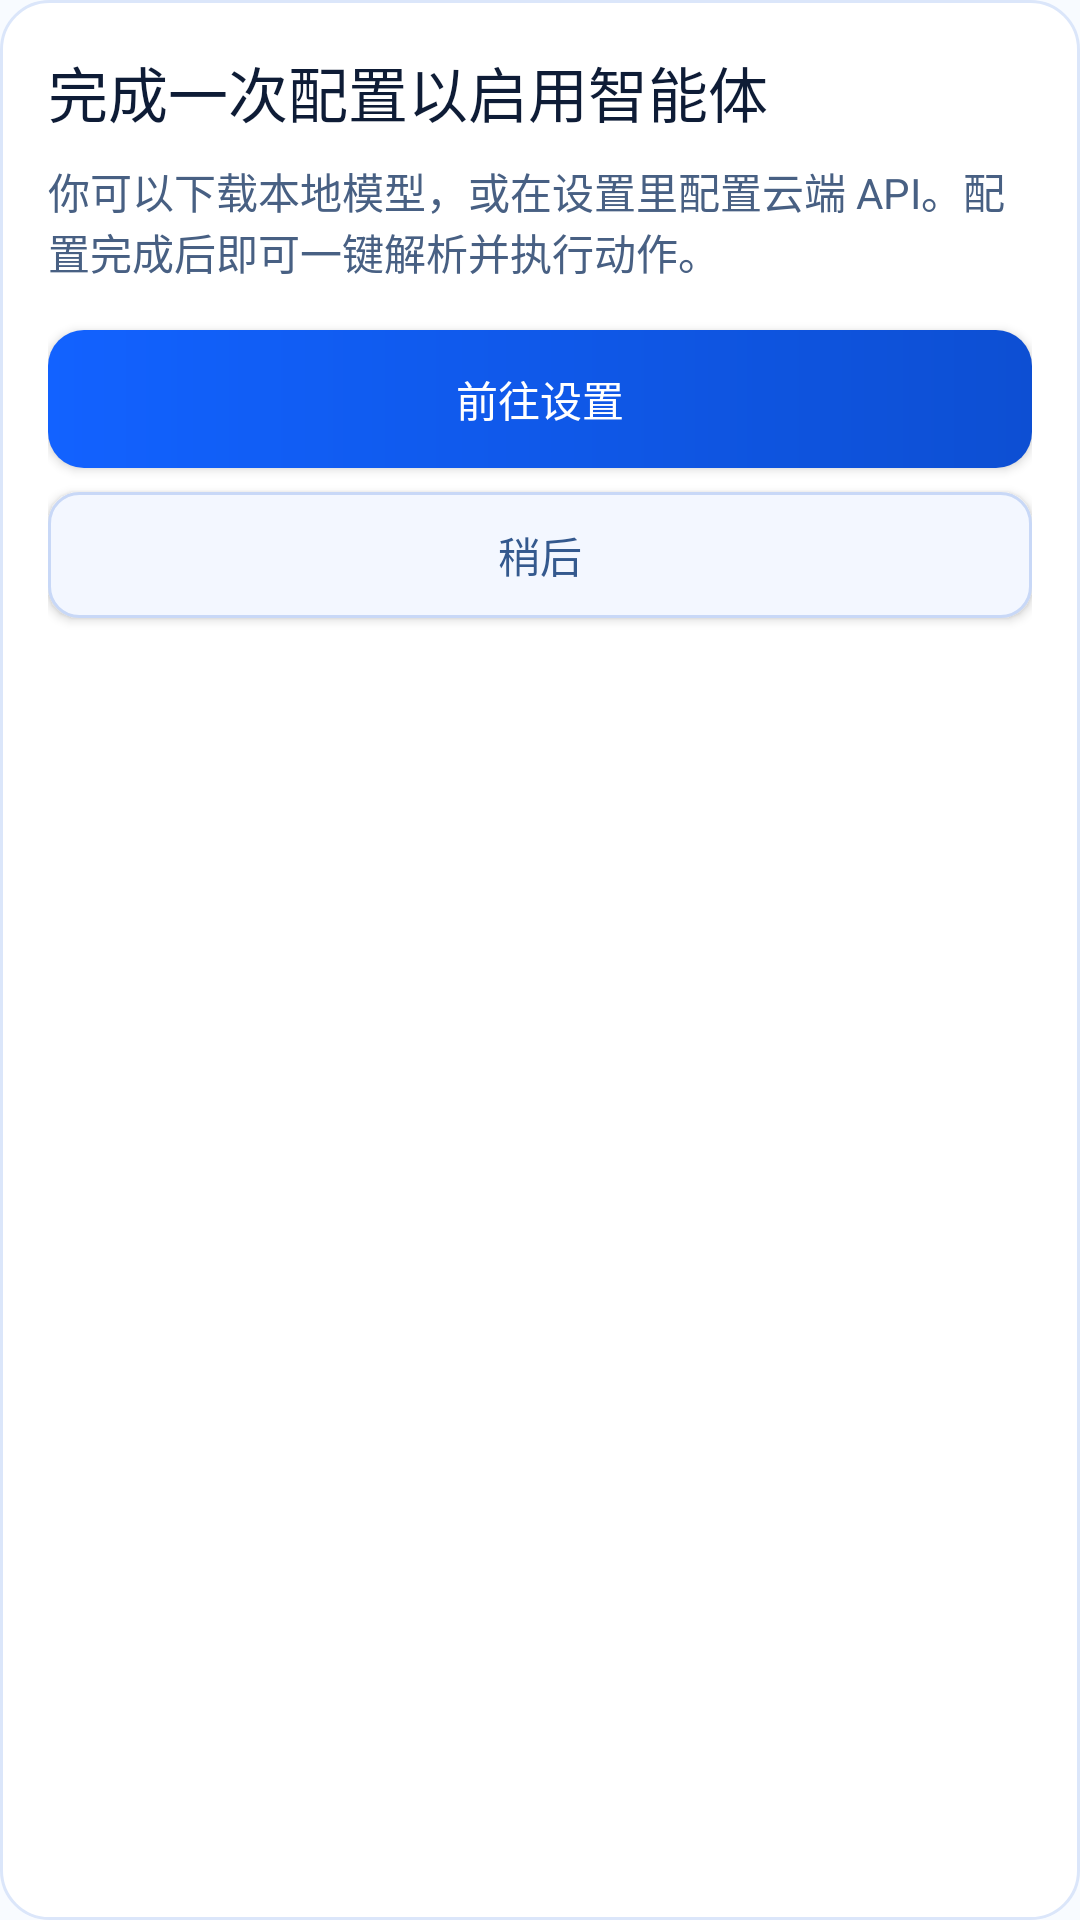

This screen was rendered from an Android layout file. Write that file and the resources it references.
<!-- AndroidManifest.xml: application theme Theme.Philotes -->
<!-- res/layout/layout_model_hint_sheet.xml -->
<?xml version="1.0" encoding="utf-8"?>
<LinearLayout xmlns:android="http://schemas.android.com/apk/res/android"
    android:layout_width="match_parent"
    android:layout_height="wrap_content"
    android:orientation="vertical"
    android:padding="16dp"
    android:background="@drawable/bg_card_surface">

    <TextView
        android:layout_width="match_parent"
        android:layout_height="wrap_content"
        android:text="完成一次配置以启用智能体"
        android:textSize="20sp"
        android:fontFamily="sans-serif-medium"
        android:textColor="#0E1C36" />

    <TextView
        android:layout_width="match_parent"
        android:layout_height="wrap_content"
        android:layout_marginTop="8dp"
        android:text="你可以下载本地模型，或在设置里配置云端 API。配置完成后即可一键解析并执行动作。"
        android:textSize="14sp"
        android:textColor="#486083" />

    <Button
        android:id="@+id/btnSheetToSettings"
        android:layout_width="match_parent"
        android:layout_height="46dp"
        android:layout_marginTop="16dp"
        android:background="@drawable/bg_button_primary"
        android:text="前往设置"
        android:textAllCaps="false"
        android:textColor="#FFFFFF" />

    <Button
        android:id="@+id/btnSheetDismiss"
        android:layout_width="match_parent"
        android:layout_height="42dp"
        android:layout_marginTop="8dp"
        android:background="@drawable/bg_button_ghost"
        android:text="稍后"
        android:textAllCaps="false"
        android:textColor="#34598E" />

</LinearLayout>
<!-- resources referenced by this layout -->
<resources>
  <!-- drawable bg_button_ghost (drawable) -->
  <?xml version="1.0" encoding="utf-8"?>
  <shape xmlns:android="http://schemas.android.com/apk/res/android" android:shape="rectangle">
      <corners android:radius="10dp" />
      <solid android:color="#F3F7FF" />
      <stroke
          android:width="1dp"
          android:color="#C8D8F7" />
  </shape>
  <!-- drawable bg_button_primary (drawable) -->
  <?xml version="1.0" encoding="utf-8"?>
  <shape xmlns:android="http://schemas.android.com/apk/res/android" android:shape="rectangle">
      <corners android:radius="12dp" />
      <gradient
          android:angle="0"
          android:startColor="#1262FF"
          android:endColor="#0D4FD3" />
  </shape>
  <!-- drawable bg_card_surface (drawable) -->
  <?xml version="1.0" encoding="utf-8"?>
  <shape xmlns:android="http://schemas.android.com/apk/res/android" android:shape="rectangle">
      <corners android:radius="16dp" />
      <solid android:color="#FFFFFFFF" />
      <stroke
          android:width="1dp"
          android:color="#DBE6FA" />
  </shape>
  <style name="Theme.Philotes" parent="Base.Theme.Philotes" />
  <style name="Base.Theme.Philotes" parent="Theme.Material3.DayNight.NoActionBar">
          <item name="colorPrimary">@color/brand_primary</item>
          <item name="colorOnPrimary">@color/white</item>
          <item name="colorSecondary">@color/brand_primary_dark</item>
          <item name="android:windowBackground">@color/surface_soft</item>
      </style>
  <color name="brand_primary">#1262FF</color>
  <color name="white">#FFFFFFFF</color>
  <color name="brand_primary_dark">#0D4FD3</color>
  <color name="surface_soft">#F8FBFF</color>
</resources>
